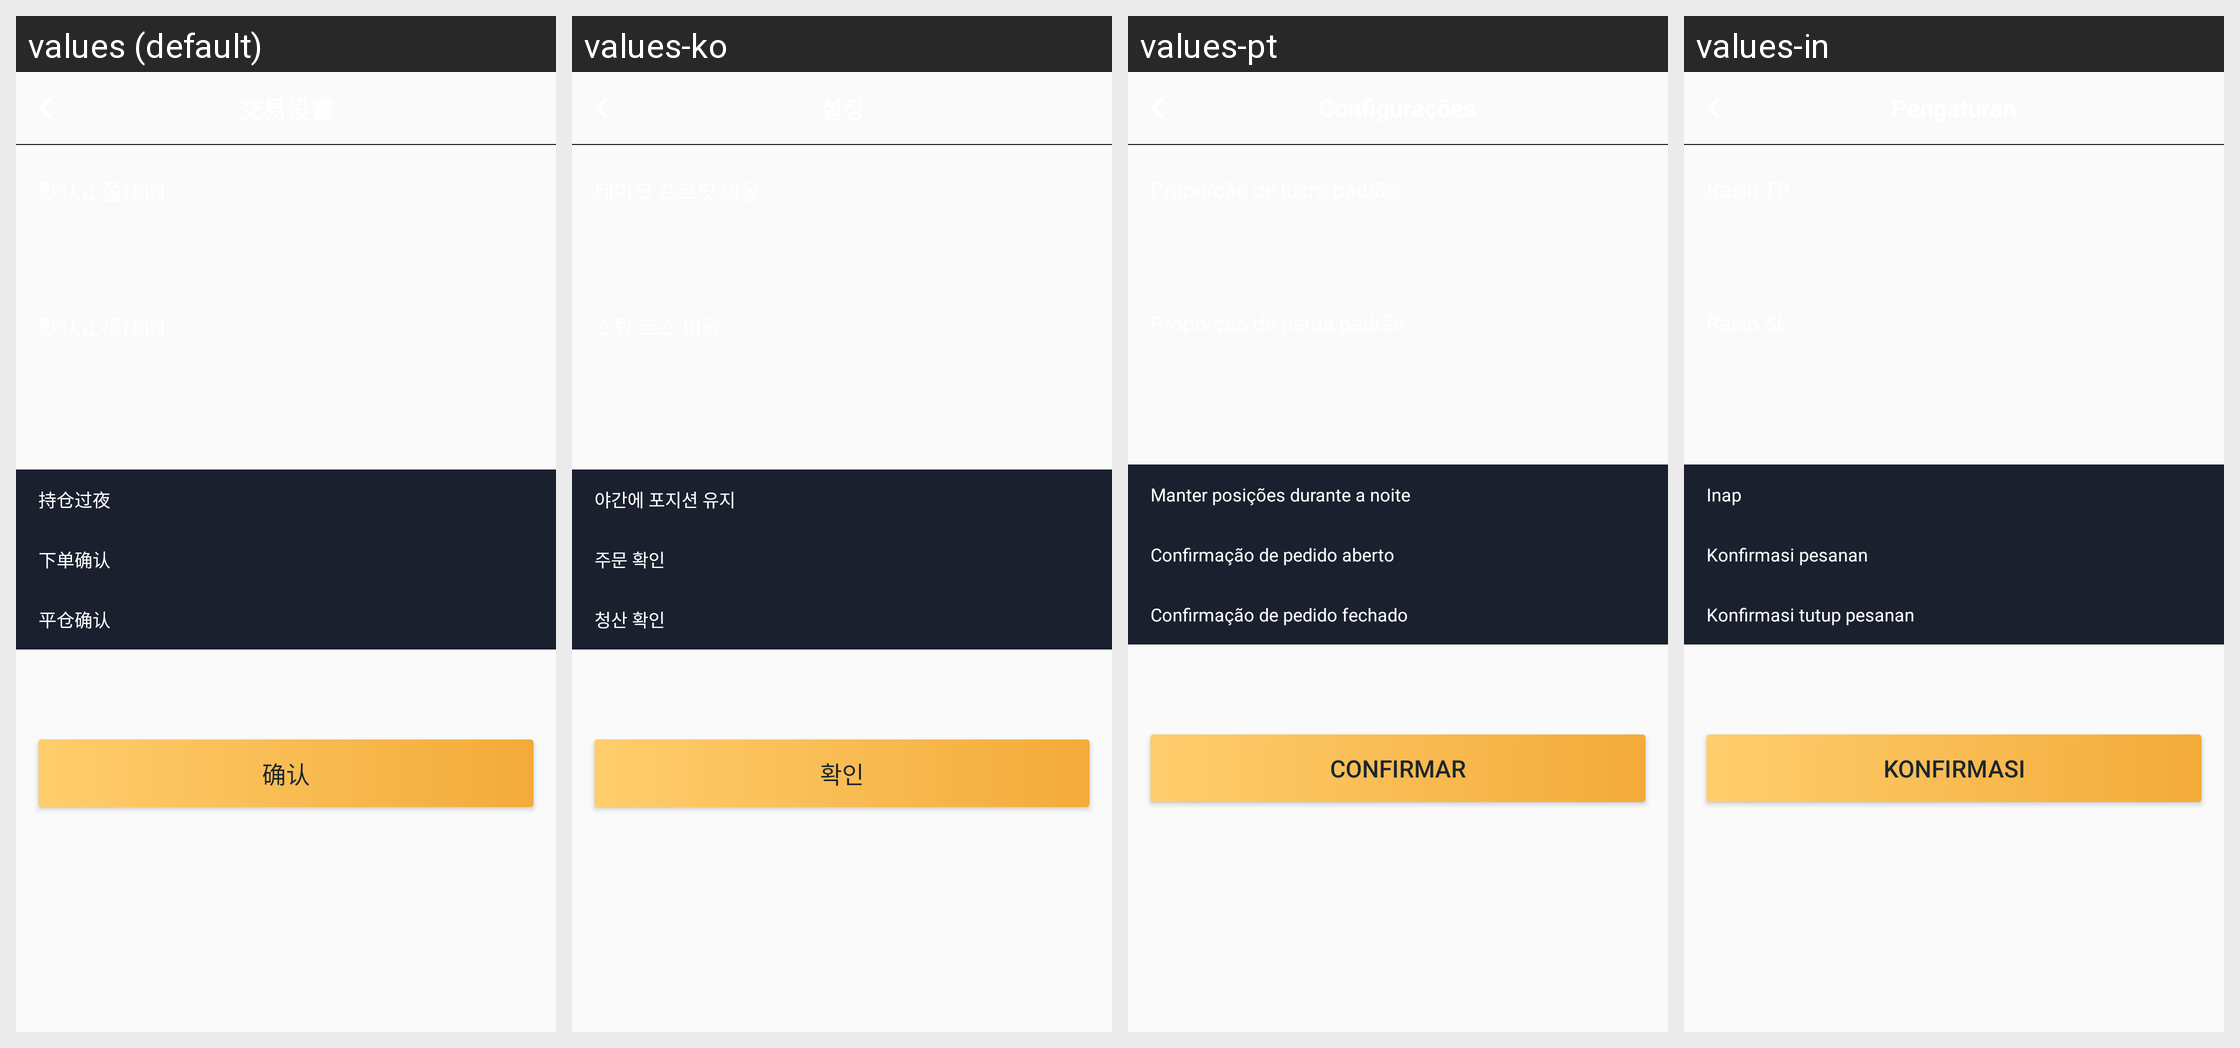

Here is an Android app screen in its default locale and in the app's own translations. Write out the translated-string differences for the strings that appear on this screen.
Android screen res/layout/fragment_trade_settings.xml rendered under 4 locales, left to right: values (default), values-ko, values-pt, values-in. Device: Nexus 5 (rendered at 1080×1920; each locale shown at half size, 540×960, under a caption strip naming it); theme AppTheme.
Other locales in the repository, not shown: values-en, values-ja, values-ru, values-th, values-vi, values-zh-rTW.
Strings drawn on this screen, with the default value and each locale's value (text and hints the layout hard-codes, and strings that could not be matched under every locale, appear in the picture but are not listed):

text_defer_sure
  values: 持仓过夜
  values-ko: 야간에 포지션 유지
  values-pt: Manter posições durante a noite
  values-in: Inap

text_order_sure
  values: 下单确认
  values-ko: 주문 확인
  values-pt: Confirmação de pedido aberto
  values-in: Konfirmasi pesanan

text_close_sure
  values: 平仓确认
  values-ko: 청산 확인
  values-pt: Confirmação de pedido fechado
  values-in: Konfirmasi tutup pesanan

text_sure
  values: 确认
  values-ko: 확인
  values-pt: Confirmar
  values-in: Konfirmasi
